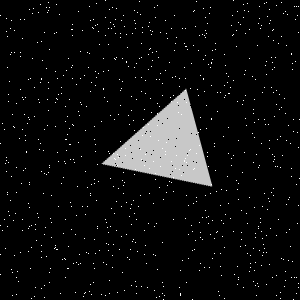

Values plotted in this chart, from the file beside it:
Type, X, Y
Salt, 68, 268
Salt, 233, 155
Salt, 228, 203
Salt, 105, 35
Salt, 200, 129
Salt, 238, 22
Salt, 204, 35
Salt, 253, 109
Salt, 157, 269
Salt, 280, 167
Salt, 160, 166
Salt, 63, 177
Salt, 264, 3
Salt, 182, 263
Salt, 156, 223
Salt, 272, 277
Salt, 281, 258
Salt, 141, 57
Salt, 29, 207
Salt, 160, 73
Salt, 228, 76
Salt, 253, 281
Salt, 196, 197
Salt, 103, 89
Salt, 214, 146
Salt, 25, 97
Salt, 114, 158
Salt, 41, 79
Salt, 291, 277
Salt, 73, 263
Salt, 288, 260
Salt, 240, 246
Salt, 90, 91
Salt, 93, 28
Salt, 176, 37
Salt, 152, 31
Salt, 35, 224
Salt, 148, 223
Salt, 270, 20
Salt, 80, 102
Salt, 148, 26
Salt, 298, 147
Salt, 162, 282
Salt, 258, 228
Salt, 42, 60
Salt, 188, 258
Salt, 240, 24
Salt, 51, 237
Salt, 276, 104
Salt, 63, 233
Salt, 252, 76
Salt, 267, 209
Salt, 220, 253
Salt, 61, 93
Salt, 269, 148
Salt, 233, 34
Salt, 85, 171
Salt, 49, 49
Salt, 279, 109
Salt, 25, 168
... 1,740 more rows
